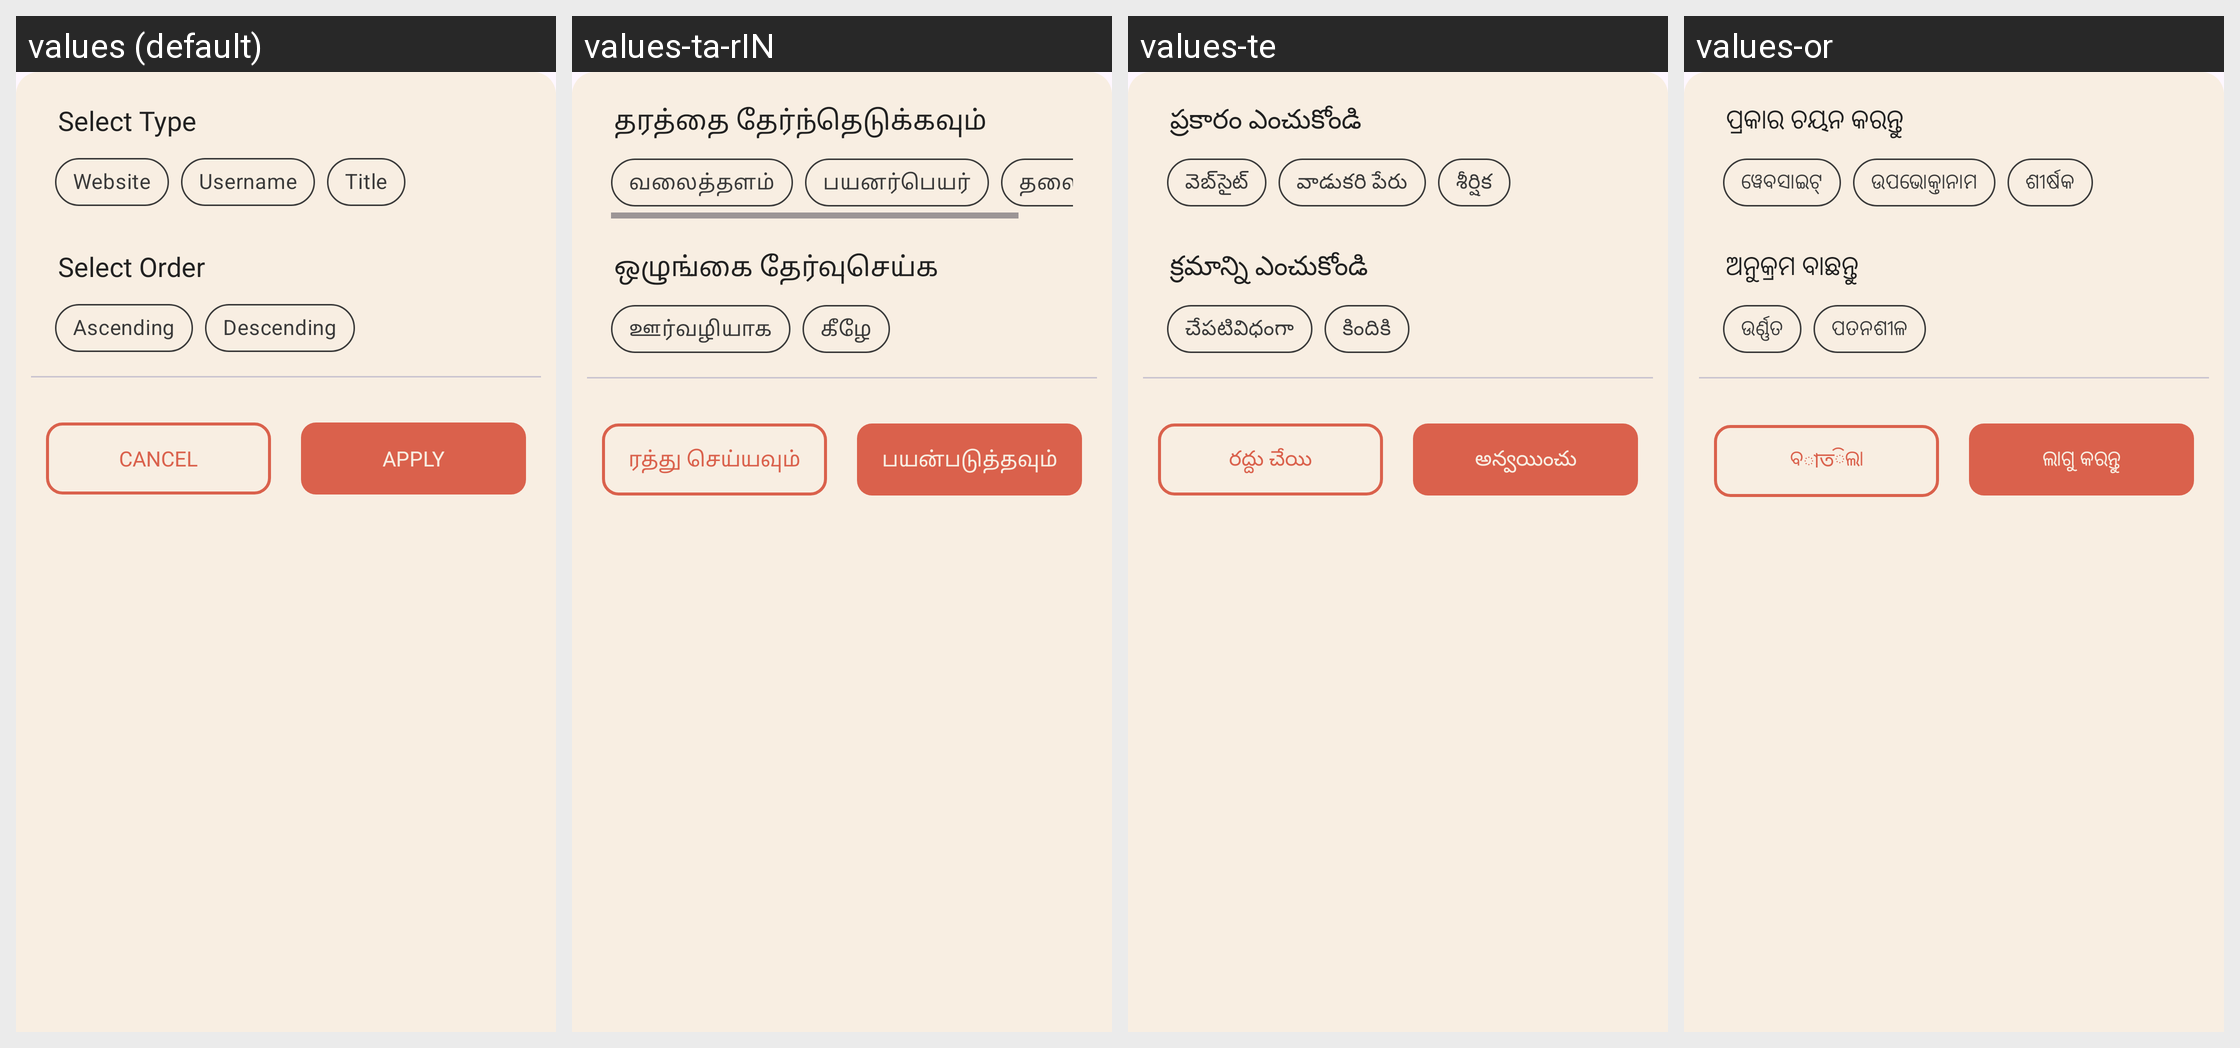

Translations of the strings shown on this Android screen, per locale in the grid:
Android screen res/layout/bottom_filter_view.xml rendered under 4 locales, left to right: values (default), values-ta-rIN, values-te, values-or. Device: Nexus 5 (rendered at 1080×1920; each locale shown at half size, 540×960, under a caption strip naming it); theme Theme.PasswordManager.
Other locales in the repository, not shown: values-bn-rIN, values-gu, values-hi, values-mr, values-ru.
Strings drawn on this screen, with the default value and each locale's value (text and hints the layout hard-codes, and strings that could not be matched under every locale, appear in the picture but are not listed):

select_type
  values: Select Type
  values-ta-rIN: தரத்தை தேர்ந்தெடுக்கவும்
  values-te: ప్రకారం ఎంచుకోండి
  values-or: ପ୍ରକାର ଚୟନ କରନ୍ତୁ

website
  values: Website
  values-ta-rIN: வலைத்தளம்
  values-te: వెబ్‌సైట్
  values-or: ୱେବସାଇଟ୍

username
  values: Username
  values-ta-rIN: பயனர்பெயர்
  values-te: వాడుకరి పేరు
  values-or: ଉପଭୋକ୍ତାନାମ

title
  values: Title
  values-ta-rIN: தலைப்பு
  values-te: శీర్షిక
  values-or: ଶୀର୍ଷକ

select_order
  values: Select Order
  values-ta-rIN: ஒழுங்கை தேர்வுசெய்க
  values-te: క్రమాన్ని ఎంచుకోండి
  values-or: ଅନୁକ୍ରମ ବାଛନ୍ତୁ

ascending
  values: Ascending
  values-ta-rIN: ஊர்வழியாக
  values-te: చేపటివిధంగా
  values-or: ଉର୍ଣ୍ଣତ

descending
  values: Descending
  values-ta-rIN: கீழே
  values-te: కిందికి
  values-or: ପତନଶୀଳ

cancel
  values: Cancel
  values-ta-rIN: ரத்து செய்யவும்
  values-te: రద్దు చేయి
  values-or: ବাতିଲା

apply
  values: Apply
  values-ta-rIN: பயன்படுத்தவும்
  values-te: అన్వయించు
  values-or: ଲାଗୁ କରନ୍ତୁ
